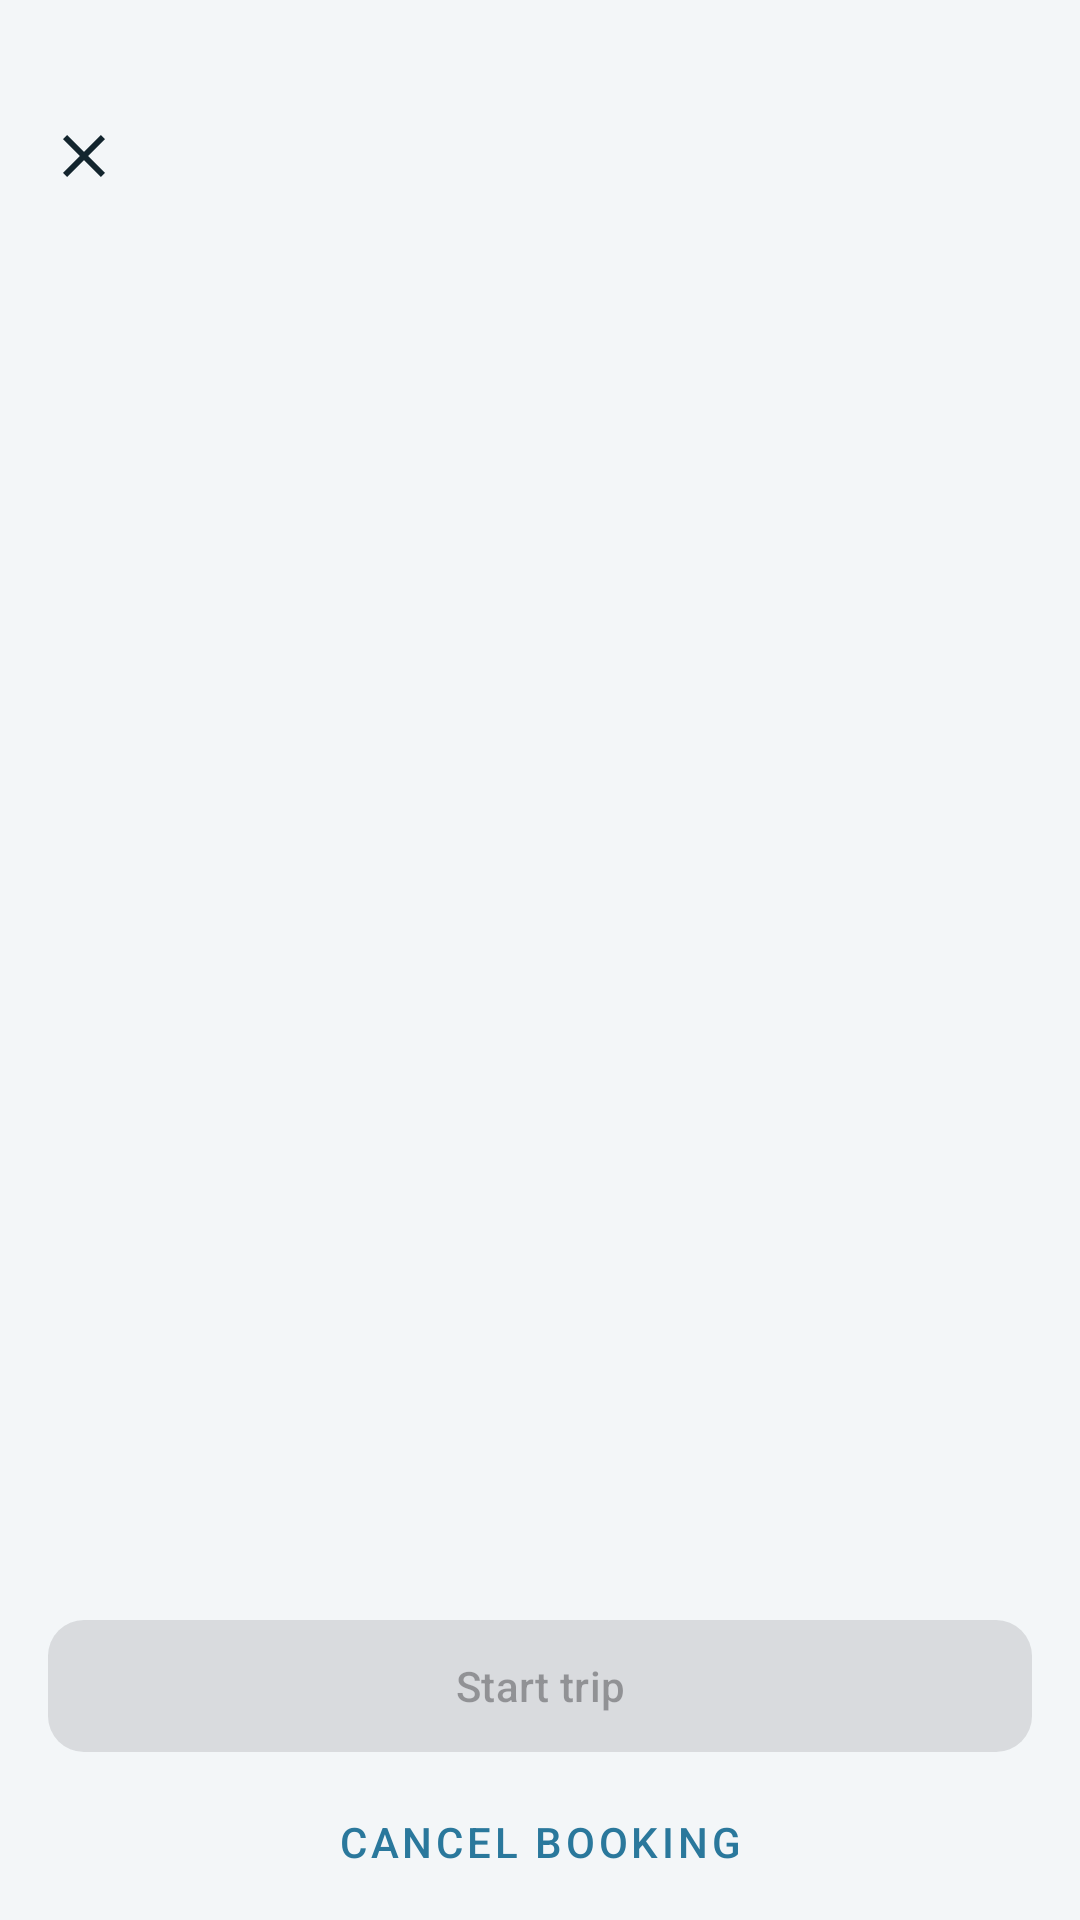

Here is an Android app screen rendered from its layout file. Give the layout XML and the strings, colors and styles it references.
<!-- AndroidManifest.xml: application theme Theme.MoqoChallenge -->
<!-- res/layout/activity_booking_detail.xml -->
<?xml version="1.0" encoding="utf-8"?>
<layout xmlns:android="http://schemas.android.com/apk/res/android"
    xmlns:app="http://schemas.android.com/apk/res-auto"
    xmlns:tools="http://schemas.android.com/tools">

    <androidx.constraintlayout.widget.ConstraintLayout
        android:layout_width="match_parent"
        android:layout_height="match_parent"
        android:background="@color/background">

        
        <View
            android:id="@+id/scrim"
            android:layout_width="0dp"
            android:layout_height="0dp"
            android:alpha="0"
            android:background="@color/scrim"
            android:fitsSystemWindows="true"
            app:layout_constraintBottom_toBottomOf="parent"
            app:layout_constraintEnd_toEndOf="parent"
            app:layout_constraintStart_toStartOf="parent"
            app:layout_constraintTop_toTopOf="parent" />

        <ImageView
            android:id="@+id/close"
            android:layout_width="24dp"
            android:layout_height="24dp"
            android:layout_marginStart="@dimen/spacing_horizontal"
            android:layout_marginTop="40dp"
            android:contentDescription="@string/detail_close"
            android:src="@drawable/ic_close"
            app:layout_constraintStart_toStartOf="parent"
            app:layout_constraintTop_toTopOf="parent" />

        <TextView
            android:id="@+id/vehicleName"
            android:layout_width="0dp"
            android:layout_height="wrap_content"
            android:layout_marginHorizontal="@dimen/spacing_horizontal"
            android:layout_marginTop="@dimen/spacing_large"
            android:textColor="@color/text_dark"
            android:textSize="28sp"
            android:textStyle="bold"
            app:layout_constraintEnd_toEndOf="parent"
            app:layout_constraintStart_toStartOf="parent"
            app:layout_constraintTop_toBottomOf="@id/close"
            tools:text="VW ID. Buzz" />

        <TextView
            android:id="@+id/plate"
            android:layout_width="0dp"
            android:layout_height="wrap_content"
            android:layout_marginHorizontal="@dimen/spacing_horizontal"
            android:textColor="@color/text_muted"
            android:textSize="15sp"
            app:layout_constraintEnd_toEndOf="parent"
            app:layout_constraintStart_toStartOf="parent"
            app:layout_constraintTop_toBottomOf="@id/vehicleName"
            tools:text="AC MQ 123" />

        <TextView
            android:id="@+id/timeRange"
            android:layout_width="0dp"
            android:layout_height="wrap_content"
            android:layout_marginHorizontal="@dimen/spacing_horizontal"
            android:layout_marginTop="@dimen/spacing_large"
            android:textColor="@color/text_dark"
            android:textSize="16sp"
            app:layout_constraintEnd_toEndOf="parent"
            app:layout_constraintStart_toStartOf="parent"
            app:layout_constraintTop_toBottomOf="@id/plate"
            tools:text="3 Aug, 09:00 to 11:30" />

        <TextView
            android:id="@+id/provider"
            android:layout_width="0dp"
            android:layout_height="wrap_content"
            android:layout_marginHorizontal="@dimen/spacing_horizontal"
            android:layout_marginTop="@dimen/spacing_small"
            android:textColor="@color/text_muted"
            android:textSize="15sp"
            app:layout_constraintEnd_toEndOf="parent"
            app:layout_constraintStart_toStartOf="parent"
            app:layout_constraintTop_toBottomOf="@id/timeRange"
            tools:text="Provided by MOQO Aachen" />

        <TextView
            android:id="@+id/unlockCode"
            android:layout_width="0dp"
            android:layout_height="wrap_content"
            android:layout_marginHorizontal="@dimen/spacing_horizontal"
            android:layout_marginTop="@dimen/spacing_large"
            android:background="@drawable/bg_chip"
            android:padding="@dimen/spacing_horizontal"
            android:textColor="@color/text_dark"
            android:textSize="18sp"
            android:textStyle="bold"
            android:visibility="gone"
            app:layout_constraintEnd_toEndOf="parent"
            app:layout_constraintStart_toStartOf="parent"
            app:layout_constraintTop_toBottomOf="@id/provider"
            tools:text="Unlock code MQ-4821" />

        <LinearLayout
            android:id="@+id/actions"
            android:layout_width="0dp"
            android:layout_height="wrap_content"
            android:background="@color/background"
            android:orientation="vertical"
            android:paddingHorizontal="@dimen/spacing_horizontal"
            android:paddingTop="@dimen/spacing_small"
            app:layout_constraintBottom_toBottomOf="parent"
            app:layout_constraintEnd_toEndOf="parent"
            app:layout_constraintStart_toStartOf="parent">

            <com.google.android.material.button.MaterialButton
                android:id="@+id/startTrip"
                android:layout_width="match_parent"
                android:layout_height="@dimen/row_height_standard"
                android:enabled="false"
                android:text="@string/detail_start_trip"
                app:cornerRadius="@dimen/button_corner_radius" />

            <com.google.android.material.button.MaterialButton
                android:id="@+id/cancelBooking"
                style="@style/Widget.MaterialComponents.Button.TextButton"
                android:layout_width="match_parent"
                android:layout_height="@dimen/row_height_standard"
                android:text="@string/detail_cancel_booking" />

        </LinearLayout>

    </androidx.constraintlayout.widget.ConstraintLayout>
</layout>
<!-- resources referenced by this layout -->
<resources>
  <color name="background">#F3F6F8</color>
  <color name="scrim">#66000000</color>
  <color name="text_dark">#13252E</color>
  <color name="text_muted">#5A6B75</color>
  <dimen name="button_corner_radius">12dp</dimen>
  <dimen name="row_height_standard">52dp</dimen>
  <dimen name="spacing_horizontal">16dp</dimen>
  <dimen name="spacing_large">24dp</dimen>
  <dimen name="spacing_small">8dp</dimen>
  <!-- drawable ic_close (drawable) -->
  <?xml version="1.0" encoding="utf-8"?>
  <vector xmlns:android="http://schemas.android.com/apk/res/android"
      android:width="24dp"
      android:height="24dp"
      android:tint="@color/text_dark"
      android:viewportWidth="24"
      android:viewportHeight="24">
      <path
          android:fillColor="#FF000000"
          android:pathData="M19,6.41L17.59,5 12,10.59 6.41,5 5,6.41 10.59,12 5,17.59 6.41,19 12,13.41 17.59,19 19,17.59 13.41,12z" />
  </vector>
  <string name="detail_cancel_booking">Cancel booking</string>
  <string name="detail_close">Close</string>
  <string name="detail_start_trip">Start trip</string>
  <style name="Theme.MoqoChallenge" parent="Theme.Material3.Light.NoActionBar">
          <item name="colorPrimary">@color/accent</item>
          <item name="android:statusBarColor">@android:color/transparent</item>
          <item name="android:navigationBarColor">@android:color/transparent</item>
      </style>
  <color name="accent">#2A789C</color>
</resources>
